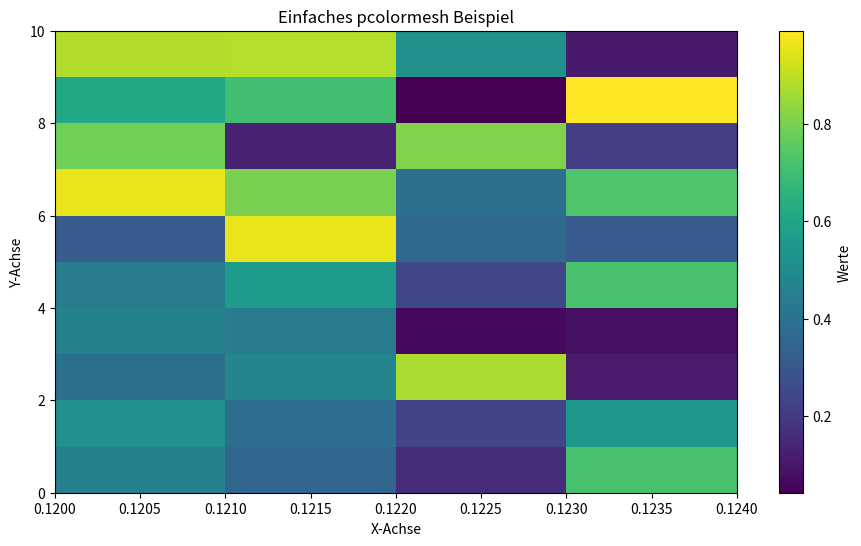

This chart was generated by the following Python code:
#!/usr/bin/env python3

import matplotlib.pyplot as plt
import numpy as np


# 1. Daten vorbereiten
x = np.arange(11)  # x-Koordinaten (0, 1, 2, 3, 4)
y = np.arange(11)  # y-Koordinaten (0, 1, 2, 3)

x=[ 0.12 ,0.121, 0.122 , 0.123 ,0.124 ] 

# C muss ein (len(y)-1) x (len(x)-1) Array sein, wenn X, Y die Kanten definieren
# Hier erstellen wir C so, dass es zu den Kanten passt
C = np.random.rand(10, 4) # 3 Zeilen (y-Richtung), 4 Spalten (x-Richtung)
print(C)

# 2. Plot erstellen
plt.figure(figsize=(11, 6))
mesh = plt.pcolormesh(x, y, C, cmap='viridis') # 'viridis' ist eine Farbpalette

# 3. Farbleiste hinzufügen (optional, aber nützlich)
plt.colorbar(mesh, label='Werte')

# 4. Achsenbeschriftungen und Titel (optional)
plt.xlabel('X-Achse')
plt.ylabel('Y-Achse')
plt.title('Einfaches pcolormesh Beispiel')

# 5. Plot anzeigen
plt.savefig('tom.png')
